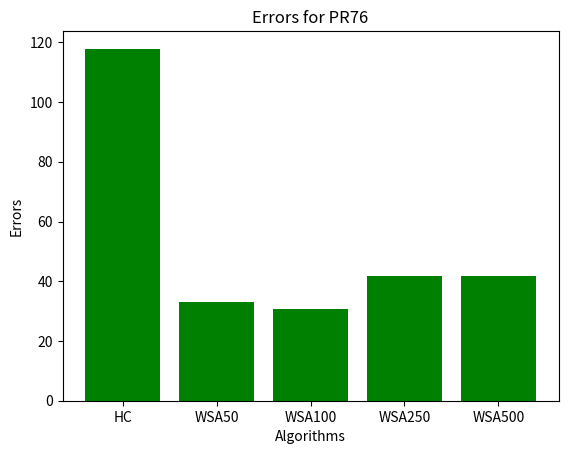

Here is the Python script that generated this plot:
import numpy as np
import matplotlib.pyplot as plt

def error(opt, best):
  error = ((opt - best) / opt) * 100
  error = np.abs(error)
  return error

#ATT48

att48opt = 33523.70850743559
att48hc = 49940.19250756425
att48wsa50 = 39860.023048799034 
att48wsa100 = 39344.1227124339
att48wsa250 = 37456.56419090763
att48wsa500 = 37539.83228051007

att48hcER = error(att48opt, att48hc)
att48wsa50ER = error(att48opt, att48wsa50)
att48wsa100ER = error(att48opt, att48wsa100)
att48wsa250ER = error(att48opt, att48wsa250)
att48wsa500ER = error(att48opt, att48wsa500)

att48labels = ['HC', 'WSA50', 'WSA100', 'WSA250', 'WSA500']
att48errors =[att48hcER, att48wsa50ER, att48wsa100ER, att48wsa250ER, att48wsa500ER]

plt.bar(att48labels, att48errors, color='r')
plt.xlabel('Algorithms')
plt.ylabel('Errors')
plt.title('Errors for ATT48')
plt.show()
print()

#BERLIN52

b52opt = 7544.365901904087
b52hc = 11862.987799855056
b52wsa50 = 9060.850180436964
b52wsa100 = 9265.6802451152
b52wsa250 = 8422.379316417833
b52wsa500 = 9169.262838073953

b52hcER = error(b52opt, b52hc)
b52wsa50ER = error(b52opt, b52wsa50)
b52wsa100ER = error(b52opt, b52wsa100)
b52wsa250ER = error(b52opt, b52wsa250)
b52wsa500ER = error(b52opt, b52wsa500)

b52labels = ['HC', 'WSA50', 'WSA100', 'WSA250', 'WSA500']
b52errors =[b52hcER, b52wsa50ER, b52wsa100ER, b52wsa250ER, b52wsa500ER]

plt.bar(b52labels, b52errors, color='b')
plt.xlabel('Algorithms')
plt.ylabel('Errors')
plt.title('Errors for B52')
plt.show()
print()

#PR76

pr76opt = 108159.4382741377
pr76hc = 235620.47723370924 
pr76wsa50 = 143901.25962546616
pr76wsa100 = 141528.63043108885
pr76wsa250 = 153407.00673691914
pr76wsa500 = 153287.43102982792

pr76hcER = error(pr76opt, pr76hc)
pr76wsa50ER = error(pr76opt, pr76wsa50)
pr76wsa100ER = error(pr76opt, pr76wsa100)
pr76wsa250ER = error(pr76opt, pr76wsa250)
pr76wsa500ER = error(pr76opt, pr76wsa500)

pr76labels = ['HC', 'WSA50', 'WSA100', 'WSA250', 'WSA500']
pr76errors =[pr76hcER, pr76wsa50ER, pr76wsa100ER, pr76wsa250ER, pr76wsa500ER]

plt.bar(pr76labels, pr76errors, color='g')
plt.xlabel('Algorithms')
plt.ylabel('Errors')
plt.title('Errors for PR76')
plt.show()
print()